Photos from the image-classification dataset "BD2" in the GitHub repository rogerkevin-arb/Confined_Masonry_Defects. Its 2 classes are: macizo, pandereta.

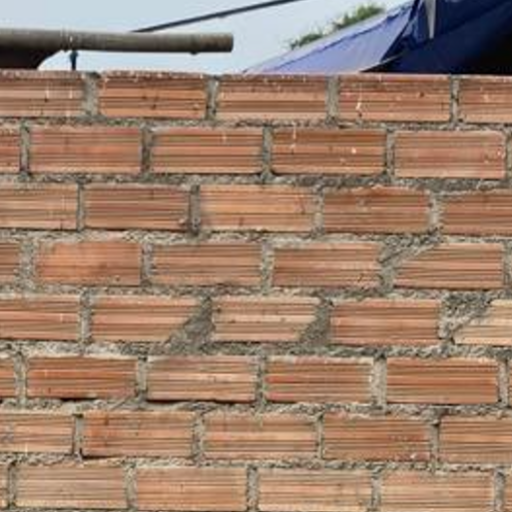
Label: pandereta

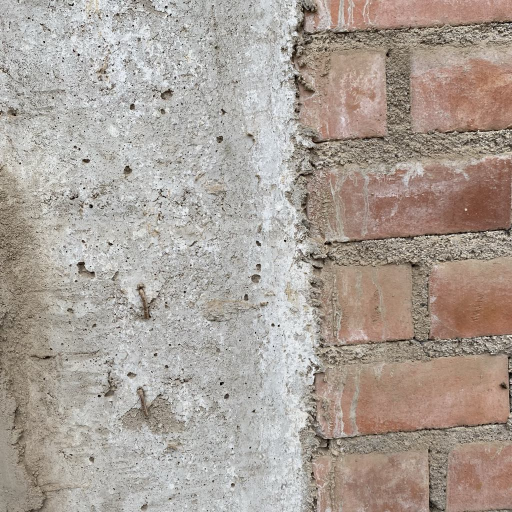
Label: macizo

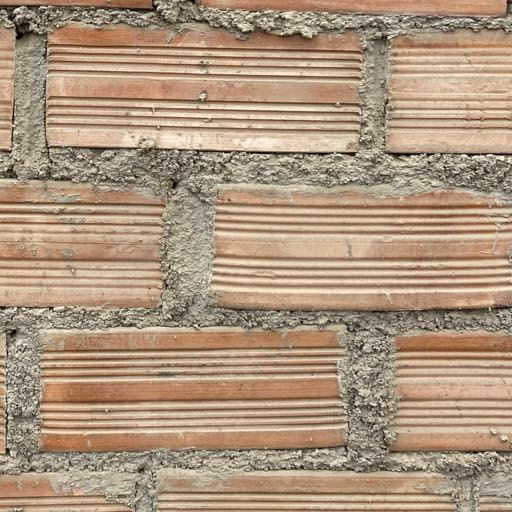
Label: pandereta

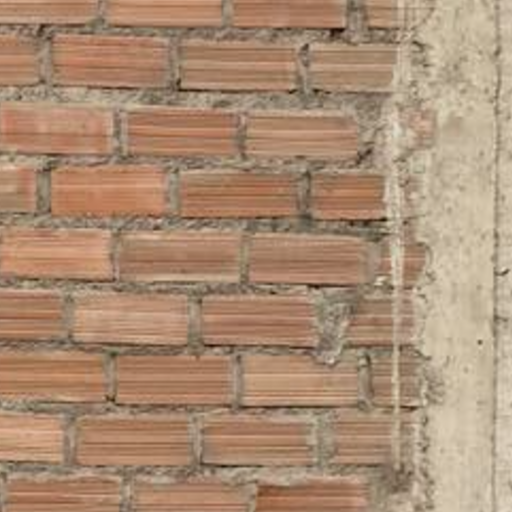
Label: pandereta

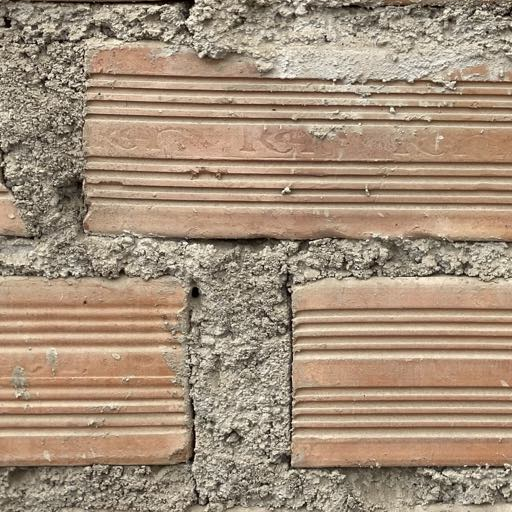
Label: pandereta

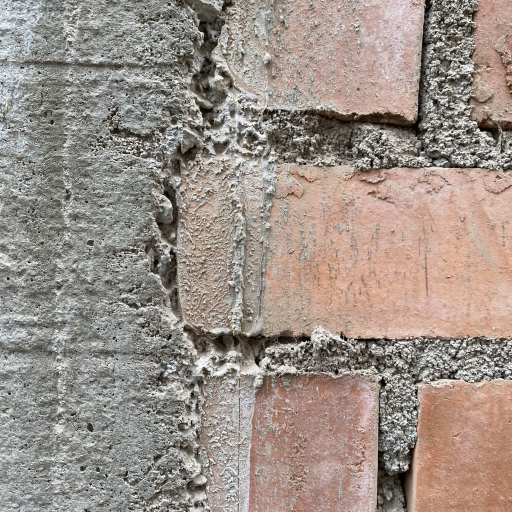
Label: macizo
